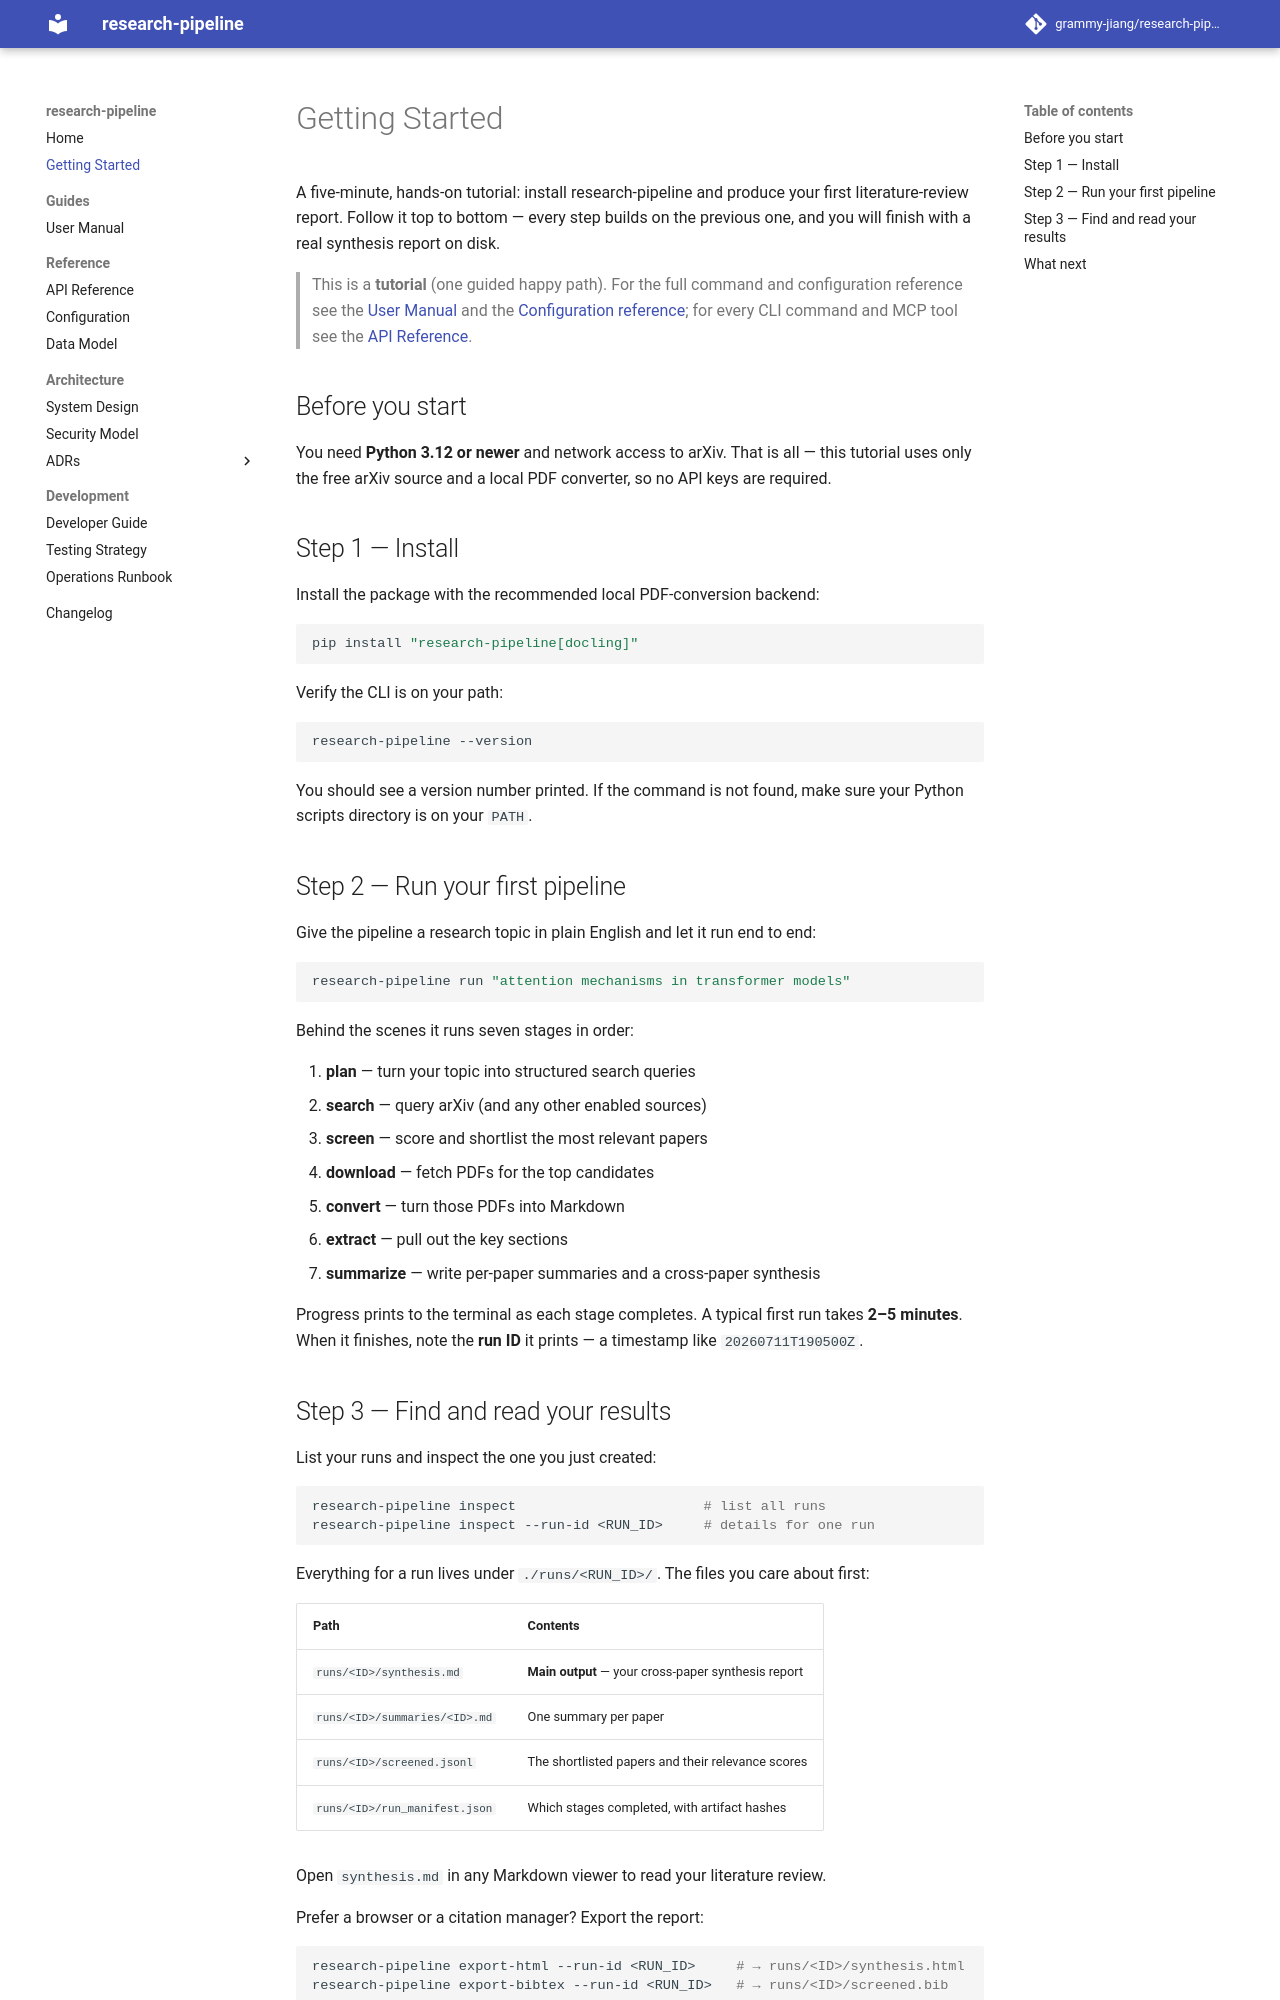

repository: grammy-jiang/research-pipeline · page: getting-started/index.html · generator: mkdocs

# Getting Started

A five-minute, hands-on tutorial: install research-pipeline and produce your
first literature-review report. Follow it top to bottom — every step builds on
the previous one, and you will finish with a real synthesis report on disk.

> This is a **tutorial** (one guided happy path). For the full command and
> configuration reference see the [User Manual](user-manual.md) and the
> [Configuration reference](user-guide.md); for every CLI command and MCP tool
> see the [API Reference](api-reference.md).

## Before you start

You need **Python 3.12 or newer** and network access to arXiv. That is all —
this tutorial uses only the free arXiv source and a local PDF converter, so no
API keys are required.

## Step 1 — Install

Install the package with the recommended local PDF-conversion backend:

```bash
pip install "research-pipeline[docling]"
```

Verify the CLI is on your path:

```bash
research-pipeline --version
```

You should see a version number printed. If the command is not found, make sure
your Python scripts directory is on your `PATH`.

## Step 2 — Run your first pipeline

Give the pipeline a research topic in plain English and let it run end to end:

```bash
research-pipeline run "attention mechanisms in transformer models"
```

Behind the scenes it runs seven stages in order:

1. **plan** — turn your topic into structured search queries
2. **search** — query arXiv (and any other enabled sources)
3. **screen** — score and shortlist the most relevant papers
4. **download** — fetch PDFs for the top candidates
5. **convert** — turn those PDFs into Markdown
6. **extract** — pull out the key sections
7. **summarize** — write per-paper summaries and a cross-paper synthesis

Progress prints to the terminal as each stage completes. A typical first run
takes **2–5 minutes**. When it finishes, note the **run ID** it prints — a
timestamp like `20260711T190500Z`.
